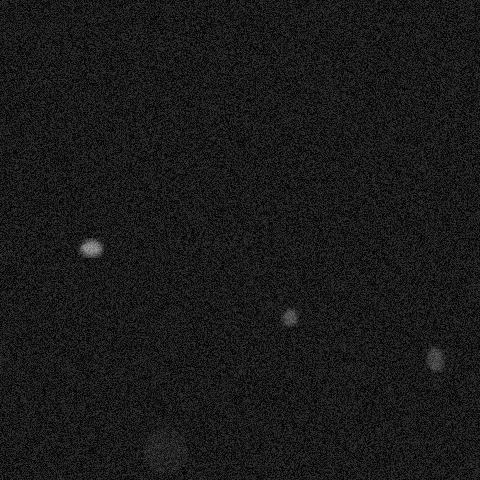

Values plotted in this chart, from the file beside it:
x, y, ra, rb, theta, brightness, blur
163, 449, 22, 24, 3.77, 55, 1
289, 316, 6, 20, 2.409, 137, 2
90, 247, 9, 13, 1.885, 192, 3
434, 358, 13, 9, 4.468, 117, 2
